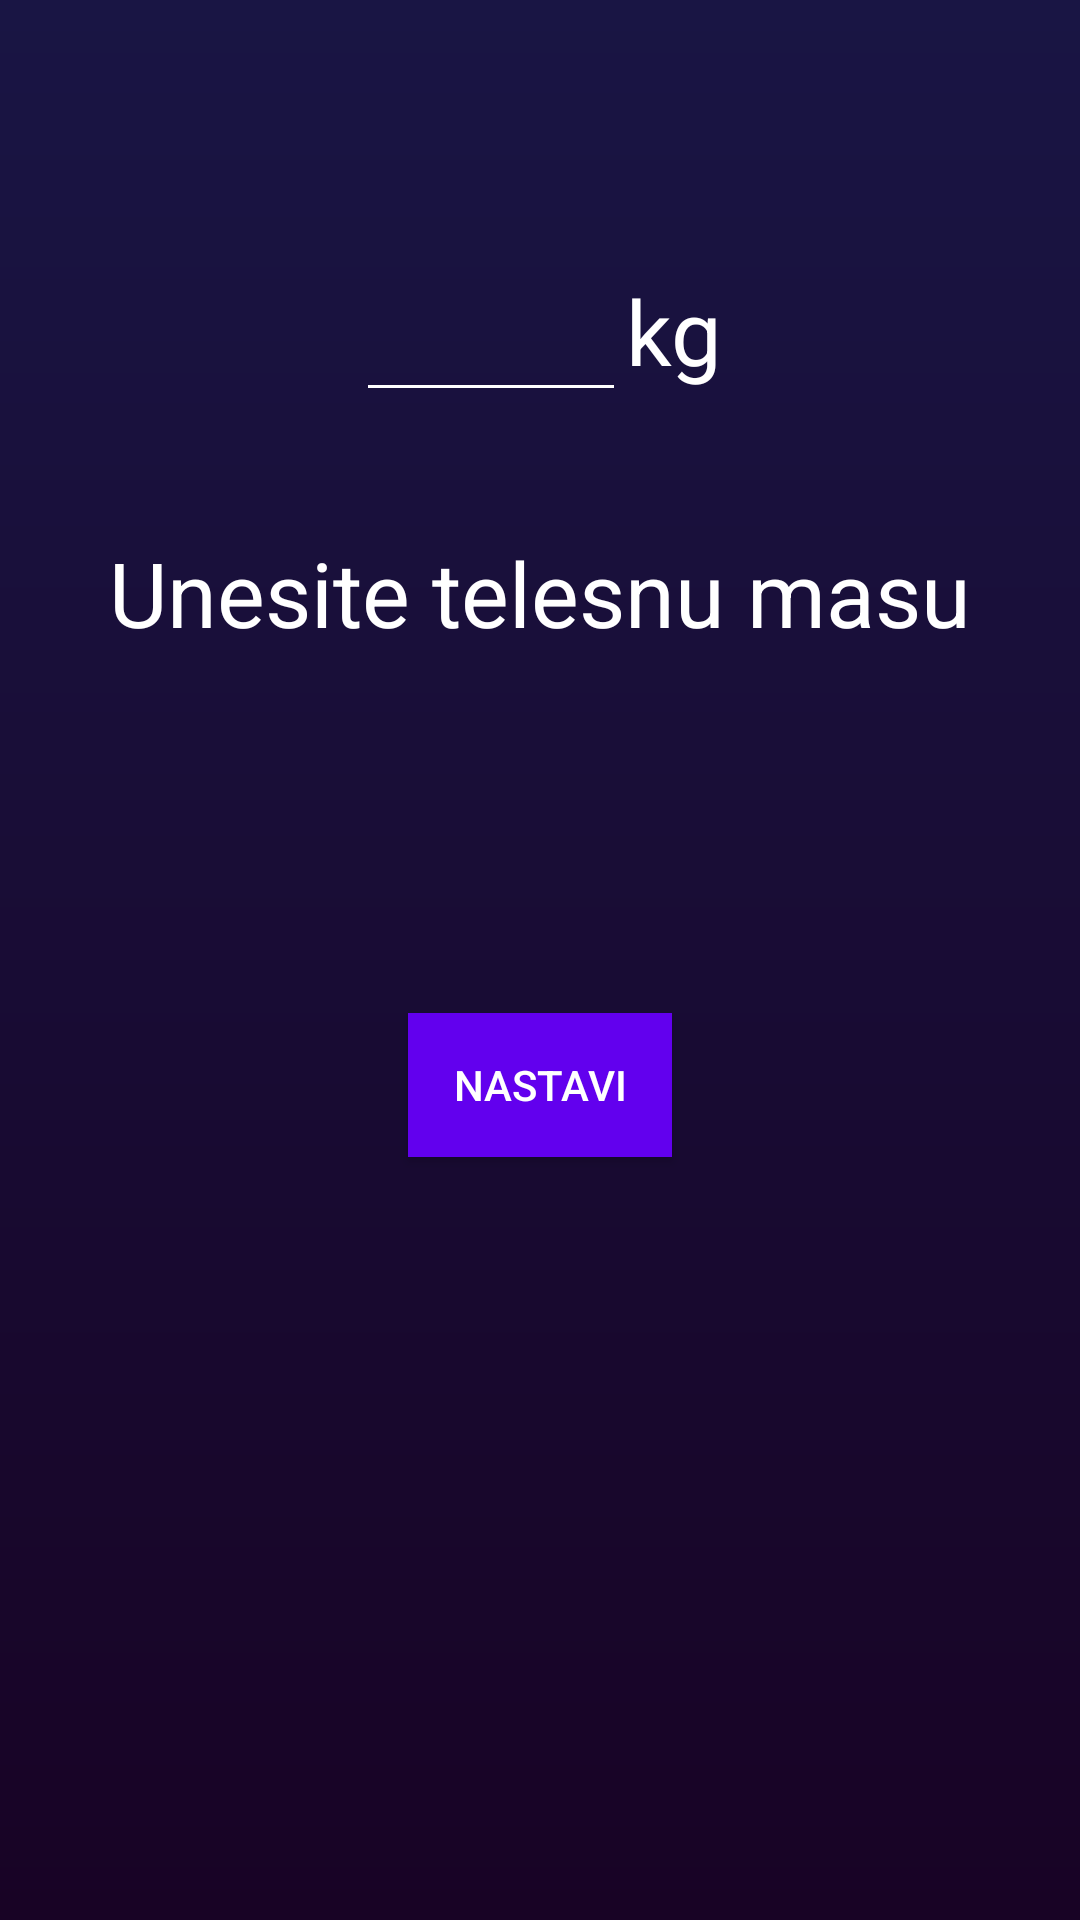

Reconstruct the res/layout file that produces this screen, plus the resources it refers to.
<!-- AndroidManifest.xml: activity theme Theme.AppCompat.DayNight.NoActionBar -->
<!-- res/layout/activity_weight.xml -->
<?xml version="1.0" encoding="utf-8"?>
<RelativeLayout xmlns:android="http://schemas.android.com/apk/res/android"
    xmlns:app="http://schemas.android.com/apk/res-auto"
    xmlns:tools="http://schemas.android.com/tools"
    android:layout_width="match_parent"
    android:layout_height="match_parent"
    tools:context="com.example.kalomer.WeightActivity"
    android:background="@drawable/background_gradient"
    >
<LinearLayout
    android:id="@+id/weightLinearLayout"
    android:layout_width="wrap_content"
    android:layout_height="wrap_content"
    android:layout_centerHorizontal="true"
    android:layout_marginTop="80dp">
    <EditText
        android:id="@+id/weightEditText"
        android:layout_width="90dp"
        android:layout_height="wrap_content"
        android:textColor="@color/colorPrimary"
        android:backgroundTint="#FFFFFFFF"
        android:textAlignment="center"
        android:textSize="30dp"
        android:inputType="number"
        android:maxLength="6"


        />
    <TextView
        android:id="@+id/kgTexView"
        android:layout_width="wrap_content"
        android:layout_height="wrap_content"
        android:text="kg"
        android:textSize="30dp"
        android:textColor="#FFFFFFFF"
        />
</LinearLayout>
    <TextView
        android:id="@+id/infoWeightTextView"
        android:layout_width="wrap_content"
        android:layout_height="wrap_content"
        android:layout_below="@id/weightLinearLayout"
        android:layout_centerHorizontal="true"
        android:layout_marginTop="40dp"
        android:text="Unesite telesnu masu"
        android:textSize="30dp"
        android:textColor="#FFFFFFFF"
        />

    <Button
        android:id="@+id/weightButton"
        android:layout_width="wrap_content"
        android:layout_height="wrap_content"
        android:layout_centerHorizontal="true"
        android:background="@color/colorPrimary"
        android:text="@string/first_screen_button"
        android:textColor="#FFFFFFFF"
        android:layout_below="@id/infoWeightTextView"
        android:layout_marginTop="120dp"
        />
</RelativeLayout>
<!-- resources referenced by this layout -->
<resources>
  <!-- drawable background_gradient (drawable) -->
  <?xml version="1.0" encoding="utf-8"?>
  <shape android:shape="rectangle"
      xmlns:android="http://schemas.android.com/apk/res/android">
  <gradient
      android:startColor="#180325"
      android:endColor="#191544"
      android:angle="90"
      >
  
  
  </gradient>
  
  </shape>
  <string name="first_screen_button">Nastavi</string>
  <!-- not gathered from this repository: default colours our renderer supplied (Android Studio template values) -->
  <color name="colorPrimary">#FF6200EE</color>
</resources>
